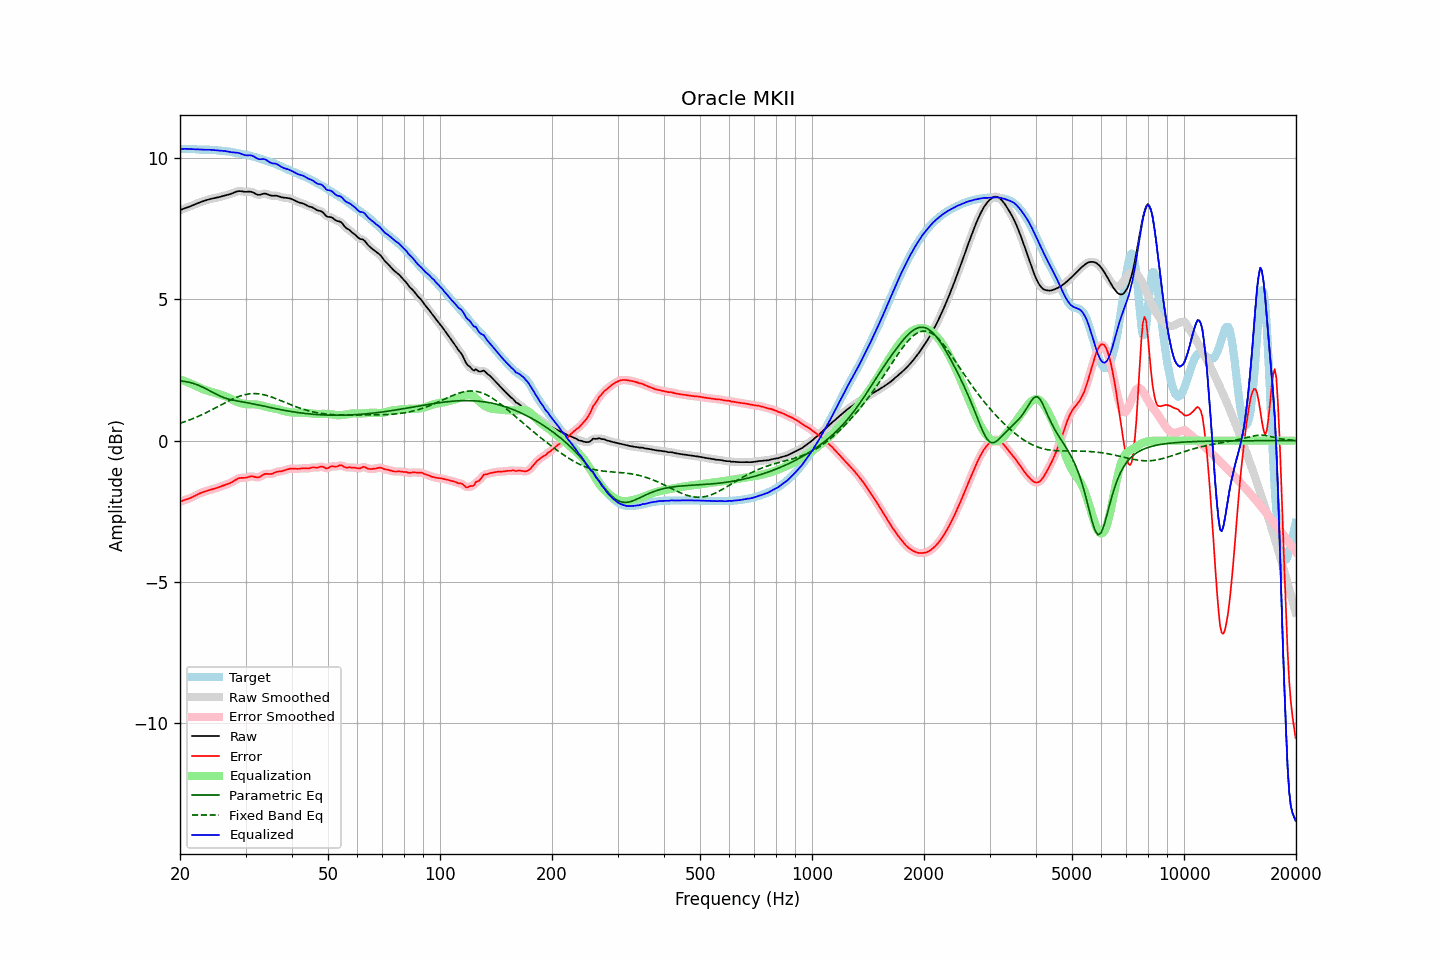

The table this chart was drawn from, first rows:
frequency, raw, error, smoothed, error_smoothed, equalization, parametric_eq, fixed_band_eq, equalized_raw, equalized_smoothed, target
20.00, 8.15, -2.17, 8.15, -2.17, 2.16, 2.11, 0.61, 10.31, 10.31, 10.32
20.20, 8.18, -2.14, 8.18, -2.14, 2.14, 2.11, 0.63, 10.32, 10.32, 10.32
20.40, 8.20, -2.12, 8.20, -2.12, 2.12, 2.10, 0.65, 10.32, 10.32, 10.32
20.61, 8.23, -2.10, 8.22, -2.10, 2.10, 2.09, 0.67, 10.33, 10.33, 10.32
20.81, 8.24, -2.08, 8.24, -2.08, 2.08, 2.09, 0.69, 10.33, 10.33, 10.32
21.02, 8.26, -2.06, 8.26, -2.06, 2.06, 2.07, 0.71, 10.32, 10.32, 10.33
21.23, 8.28, -2.04, 8.28, -2.04, 2.04, 2.06, 0.73, 10.32, 10.32, 10.33
21.44, 8.31, -2.02, 8.31, -2.02, 2.01, 2.04, 0.76, 10.32, 10.32, 10.32
21.66, 8.33, -1.99, 8.33, -1.99, 1.99, 2.03, 0.78, 10.32, 10.32, 10.32
21.87, 8.35, -1.96, 8.35, -1.96, 1.96, 2.01, 0.80, 10.31, 10.31, 10.32
22.09, 8.38, -1.93, 8.38, -1.93, 1.93, 1.99, 0.83, 10.31, 10.31, 10.31
22.31, 8.40, -1.90, 8.40, -1.90, 1.90, 1.97, 0.85, 10.31, 10.31, 10.30
22.54, 8.43, -1.87, 8.43, -1.87, 1.88, 1.95, 0.88, 10.30, 10.30, 10.30
22.76, 8.45, -1.85, 8.45, -1.85, 1.85, 1.92, 0.90, 10.30, 10.30, 10.30
22.99, 8.47, -1.83, 8.47, -1.83, 1.83, 1.90, 0.93, 10.30, 10.30, 10.29
23.22, 8.49, -1.81, 8.49, -1.81, 1.81, 1.87, 0.95, 10.29, 10.30, 10.29
23.45, 8.51, -1.79, 8.51, -1.79, 1.79, 1.84, 0.98, 10.29, 10.29, 10.29
23.69, 8.52, -1.77, 8.52, -1.77, 1.77, 1.81, 1.01, 10.30, 10.29, 10.29
23.92, 8.54, -1.76, 8.54, -1.76, 1.76, 1.78, 1.04, 10.29, 10.29, 10.29
24.16, 8.55, -1.74, 8.55, -1.74, 1.74, 1.75, 1.07, 10.29, 10.29, 10.29
24.40, 8.57, -1.72, 8.57, -1.72, 1.72, 1.72, 1.10, 10.29, 10.29, 10.29
24.65, 8.58, -1.71, 8.58, -1.71, 1.71, 1.69, 1.13, 10.28, 10.28, 10.29
24.89, 8.59, -1.69, 8.59, -1.69, 1.69, 1.66, 1.16, 10.28, 10.28, 10.28
25.14, 8.60, -1.67, 8.60, -1.67, 1.67, 1.63, 1.19, 10.27, 10.27, 10.27
25.39, 8.61, -1.65, 8.62, -1.65, 1.65, 1.60, 1.22, 10.27, 10.27, 10.27
25.65, 8.63, -1.63, 8.63, -1.63, 1.63, 1.58, 1.25, 10.26, 10.26, 10.26
25.91, 8.65, -1.61, 8.65, -1.61, 1.61, 1.55, 1.28, 10.26, 10.26, 10.26
26.16, 8.66, -1.59, 8.66, -1.59, 1.59, 1.53, 1.31, 10.26, 10.26, 10.25
26.43, 8.68, -1.57, 8.68, -1.57, 1.57, 1.51, 1.34, 10.25, 10.25, 10.25
26.69, 8.69, -1.55, 8.69, -1.55, 1.55, 1.49, 1.37, 10.24, 10.24, 10.24
26.96, 8.71, -1.53, 8.71, -1.53, 1.52, 1.47, 1.40, 10.23, 10.23, 10.23
27.23, 8.72, -1.51, 8.72, -1.51, 1.50, 1.46, 1.43, 10.22, 10.22, 10.23
27.50, 8.74, -1.48, 8.74, -1.48, 1.47, 1.44, 1.45, 10.21, 10.21, 10.22
27.77, 8.76, -1.44, 8.76, -1.44, 1.44, 1.43, 1.48, 10.20, 10.20, 10.21
28.05, 8.79, -1.41, 8.79, -1.41, 1.41, 1.42, 1.51, 10.20, 10.20, 10.19
28.33, 8.81, -1.37, 8.81, -1.37, 1.38, 1.41, 1.53, 10.19, 10.19, 10.18
28.62, 8.83, -1.34, 8.82, -1.35, 1.36, 1.40, 1.55, 10.19, 10.19, 10.17
28.90, 8.83, -1.33, 8.83, -1.33, 1.34, 1.39, 1.57, 10.17, 10.17, 10.16
29.19, 8.83, -1.32, 8.83, -1.32, 1.33, 1.38, 1.59, 10.15, 10.15, 10.15
29.48, 8.82, -1.32, 8.82, -1.32, 1.31, 1.37, 1.61, 10.13, 10.13, 10.14
29.78, 8.81, -1.32, 8.81, -1.32, 1.30, 1.36, 1.62, 10.11, 10.11, 10.13
30.08, 8.80, -1.31, 8.81, -1.31, 1.29, 1.35, 1.64, 10.10, 10.10, 10.12
30.38, 8.81, -1.30, 8.81, -1.29, 1.29, 1.34, 1.65, 10.10, 10.10, 10.10
30.68, 8.81, -1.28, 8.81, -1.28, 1.29, 1.33, 1.65, 10.10, 10.10, 10.09
30.99, 8.81, -1.27, 8.81, -1.27, 1.29, 1.32, 1.66, 10.10, 10.10, 10.08
31.30, 8.79, -1.27, 8.79, -1.27, 1.29, 1.31, 1.66, 10.08, 10.08, 10.06
31.61, 8.77, -1.28, 8.77, -1.28, 1.29, 1.30, 1.67, 10.06, 10.05, 10.04
31.93, 8.73, -1.29, 8.74, -1.29, 1.28, 1.28, 1.66, 10.02, 10.02, 10.03
32.24, 8.71, -1.30, 8.71, -1.30, 1.27, 1.27, 1.66, 9.99, 9.99, 10.01
32.57, 8.70, -1.30, 8.70, -1.29, 1.26, 1.26, 1.66, 9.96, 9.97, 10.00
32.89, 8.71, -1.27, 8.71, -1.27, 1.25, 1.25, 1.65, 9.96, 9.96, 9.98
33.22, 8.72, -1.24, 8.72, -1.24, 1.24, 1.24, 1.64, 9.96, 9.96, 9.96
33.55, 8.74, -1.20, 8.74, -1.20, 1.23, 1.22, 1.63, 9.97, 9.96, 9.94
33.89, 8.74, -1.18, 8.74, -1.18, 1.21, 1.21, 1.61, 9.95, 9.95, 9.92
34.23, 8.73, -1.17, 8.73, -1.18, 1.19, 1.20, 1.60, 9.92, 9.92, 9.90
34.57, 8.71, -1.18, 8.71, -1.18, 1.18, 1.19, 1.58, 9.88, 9.88, 9.88
34.92, 8.68, -1.19, 8.68, -1.18, 1.16, 1.17, 1.56, 9.84, 9.85, 9.87
35.27, 8.67, -1.18, 8.67, -1.17, 1.15, 1.16, 1.54, 9.82, 9.83, 9.85
35.62, 8.67, -1.16, 8.67, -1.16, 1.15, 1.15, 1.52, 9.81, 9.81, 9.82
35.97, 8.67, -1.13, 8.67, -1.13, 1.14, 1.14, 1.50, 9.81, 9.80, 9.80
... 635 more rows
